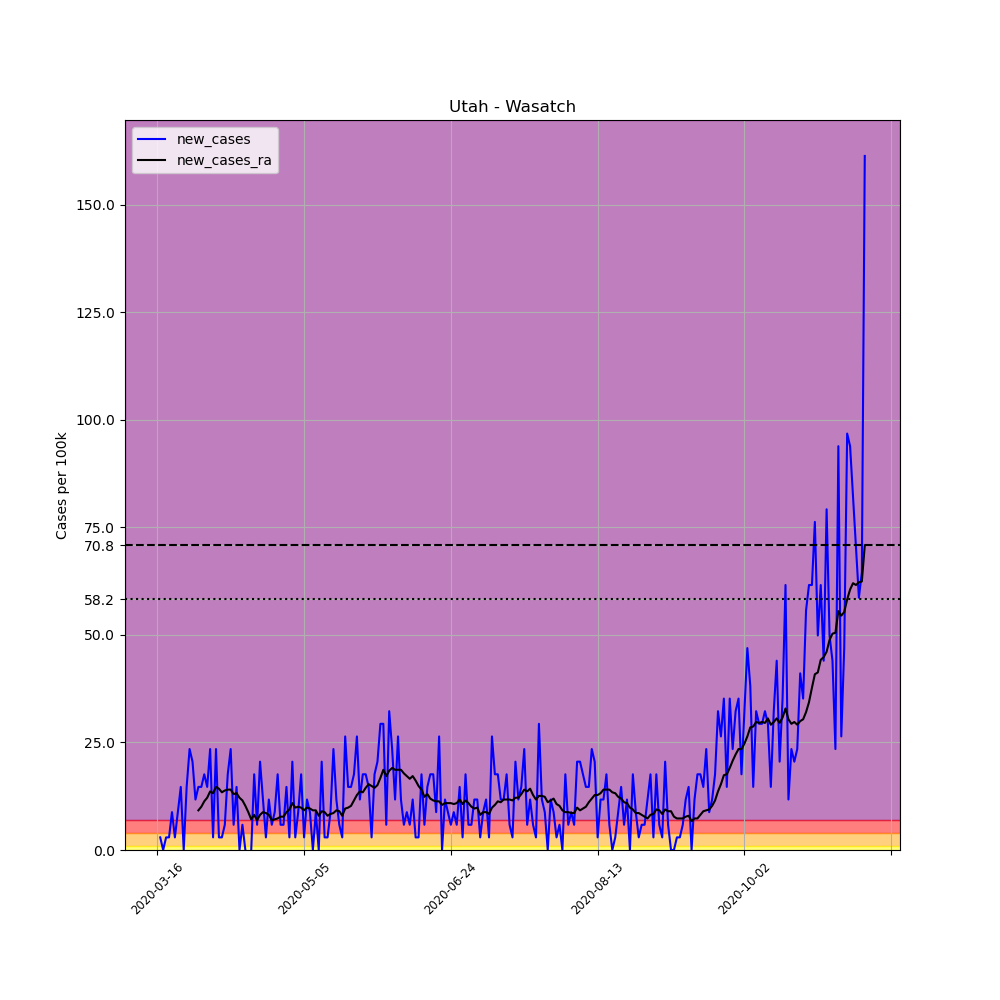

The table this chart was drawn from, first rows:
, date, county, state, fips, cases, deaths, COUNTY, STNAME, CTYNAME, POPESTIMATE2019, per_100k, new_cases, new_cases_ra
114256, 2020-03-16, Wasatch, Utah, 49051, 1, 0, 51, Utah, Wasatch, 34091, 2.933, , 
114257, 2020-03-17, Wasatch, Utah, 49051, 2, 0, 51, Utah, Wasatch, 34091, 5.867, 2.933, 
114258, 2020-03-18, Wasatch, Utah, 49051, 2, 0, 51, Utah, Wasatch, 34091, 5.867, 0.0, 
114259, 2020-03-19, Wasatch, Utah, 49051, 3, 0, 51, Utah, Wasatch, 34091, 8.8, 2.933, 
114260, 2020-03-20, Wasatch, Utah, 49051, 4, 0, 51, Utah, Wasatch, 34091, 11.73, 2.933, 
114261, 2020-03-21, Wasatch, Utah, 49051, 7, 0, 51, Utah, Wasatch, 34091, 20.53, 8.8, 
114262, 2020-03-22, Wasatch, Utah, 49051, 8, 0, 51, Utah, Wasatch, 34091, 23.47, 2.933, 
114263, 2020-03-23, Wasatch, Utah, 49051, 11, 0, 51, Utah, Wasatch, 34091, 32.27, 8.8, 
114264, 2020-03-24, Wasatch, Utah, 49051, 16, 0, 51, Utah, Wasatch, 34091, 46.93, 14.67, 
114265, 2020-03-25, Wasatch, Utah, 49051, 16, 0, 51, Utah, Wasatch, 34091, 46.93, 0.0, 
114266, 2020-03-26, Wasatch, Utah, 49051, 21, 0, 51, Utah, Wasatch, 34091, 61.6, 14.67, 
114267, 2020-03-27, Wasatch, Utah, 49051, 29, 0, 51, Utah, Wasatch, 34091, 85.07, 23.47, 
114268, 2020-03-28, Wasatch, Utah, 49051, 36, 0, 51, Utah, Wasatch, 34091, 105.6, 20.53, 
114269, 2020-03-29, Wasatch, Utah, 49051, 40, 0, 51, Utah, Wasatch, 34091, 117.3, 11.73, 
114270, 2020-03-30, Wasatch, Utah, 49051, 45, 0, 51, Utah, Wasatch, 34091, 132, 14.67, 9.219
114271, 2020-03-31, Wasatch, Utah, 49051, 50, 0, 51, Utah, Wasatch, 34091, 146.7, 14.67, 10.06
114272, 2020-04-01, Wasatch, Utah, 49051, 56, 0, 51, Utah, Wasatch, 34091, 164.3, 17.6, 11.31
114273, 2020-04-02, Wasatch, Utah, 49051, 61, 0, 51, Utah, Wasatch, 34091, 178.9, 14.67, 12.15
114274, 2020-04-03, Wasatch, Utah, 49051, 69, 0, 51, Utah, Wasatch, 34091, 202.4, 23.47, 13.62
114275, 2020-04-04, Wasatch, Utah, 49051, 70, 0, 51, Utah, Wasatch, 34091, 205.3, 2.933, 13.2
114276, 2020-04-05, Wasatch, Utah, 49051, 78, 0, 51, Utah, Wasatch, 34091, 228.8, 23.47, 14.67
114277, 2020-04-06, Wasatch, Utah, 49051, 79, 0, 51, Utah, Wasatch, 34091, 231.7, 2.933, 14.25
114278, 2020-04-07, Wasatch, Utah, 49051, 80, 0, 51, Utah, Wasatch, 34091, 234.7, 2.933, 13.41
114279, 2020-04-08, Wasatch, Utah, 49051, 82, 0, 51, Utah, Wasatch, 34091, 240.5, 5.867, 13.83
114280, 2020-04-09, Wasatch, Utah, 49051, 88, 0, 51, Utah, Wasatch, 34091, 258.1, 17.6, 14.04
114281, 2020-04-10, Wasatch, Utah, 49051, 96, 0, 51, Utah, Wasatch, 34091, 281.6, 23.47, 14.04
114282, 2020-04-11, Wasatch, Utah, 49051, 98, 1, 51, Utah, Wasatch, 34091, 287.5, 5.867, 12.99
114283, 2020-04-12, Wasatch, Utah, 49051, 103, 1, 51, Utah, Wasatch, 34091, 302.1, 14.67, 13.2
114284, 2020-04-13, Wasatch, Utah, 49051, 103, 1, 51, Utah, Wasatch, 34091, 302.1, 0.0, 12.15
114285, 2020-04-14, Wasatch, Utah, 49051, 105, 1, 51, Utah, Wasatch, 34091, 308, 5.867, 11.52
114286, 2020-04-15, Wasatch, Utah, 49051, 105, 1, 51, Utah, Wasatch, 34091, 308, 0.0, 10.27
114287, 2020-04-16, Wasatch, Utah, 49051, 103, 1, 51, Utah, Wasatch, 34091, 302.1, -5.867, 8.8
114288, 2020-04-17, Wasatch, Utah, 49051, 103, 1, 51, Utah, Wasatch, 34091, 302.1, 0.0, 7.124
114289, 2020-04-18, Wasatch, Utah, 49051, 109, 1, 51, Utah, Wasatch, 34091, 319.7, 17.6, 8.171
114290, 2020-04-19, Wasatch, Utah, 49051, 111, 1, 51, Utah, Wasatch, 34091, 325.6, 5.867, 6.914
114291, 2020-04-20, Wasatch, Utah, 49051, 118, 1, 51, Utah, Wasatch, 34091, 346.1, 20.53, 8.171
114292, 2020-04-21, Wasatch, Utah, 49051, 122, 1, 51, Utah, Wasatch, 34091, 357.9, 11.73, 8.8
114293, 2020-04-22, Wasatch, Utah, 49051, 123, 1, 51, Utah, Wasatch, 34091, 360.8, 2.933, 8.59
114294, 2020-04-23, Wasatch, Utah, 49051, 127, 1, 51, Utah, Wasatch, 34091, 372.5, 11.73, 8.171
114295, 2020-04-24, Wasatch, Utah, 49051, 129, 1, 51, Utah, Wasatch, 34091, 378.4, 5.867, 6.914
114296, 2020-04-25, Wasatch, Utah, 49051, 132, 1, 51, Utah, Wasatch, 34091, 387.2, 8.8, 7.124
114297, 2020-04-26, Wasatch, Utah, 49051, 138, 1, 51, Utah, Wasatch, 34091, 404.8, 17.6, 7.333
114298, 2020-04-27, Wasatch, Utah, 49051, 140, 1, 51, Utah, Wasatch, 34091, 410.7, 5.867, 7.752
114299, 2020-04-28, Wasatch, Utah, 49051, 142, 1, 51, Utah, Wasatch, 34091, 416.5, 5.867, 7.752
114300, 2020-04-29, Wasatch, Utah, 49051, 147, 1, 51, Utah, Wasatch, 34091, 431.2, 14.67, 8.8
114301, 2020-04-30, Wasatch, Utah, 49051, 148, 1, 51, Utah, Wasatch, 34091, 434.1, 2.933, 9.429
114302, 2020-05-01, Wasatch, Utah, 49051, 155, 1, 51, Utah, Wasatch, 34091, 454.7, 20.53, 10.9
114303, 2020-05-02, Wasatch, Utah, 49051, 156, 1, 51, Utah, Wasatch, 34091, 457.6, 2.933, 9.848
114304, 2020-05-03, Wasatch, Utah, 49051, 159, 1, 51, Utah, Wasatch, 34091, 466.4, 8.8, 10.06
114305, 2020-05-04, Wasatch, Utah, 49051, 165, 1, 51, Utah, Wasatch, 34091, 484, 17.6, 9.848
114306, 2020-05-05, Wasatch, Utah, 49051, 166, 1, 51, Utah, Wasatch, 34091, 486.9, 2.933, 9.219
114307, 2020-05-06, Wasatch, Utah, 49051, 170, 1, 51, Utah, Wasatch, 34091, 498.7, 11.73, 9.848
114308, 2020-05-07, Wasatch, Utah, 49051, 173, 1, 51, Utah, Wasatch, 34091, 507.5, 8.8, 9.638
114309, 2020-05-08, Wasatch, Utah, 49051, 173, 1, 51, Utah, Wasatch, 34091, 507.5, 0.0, 9.219
114310, 2020-05-09, Wasatch, Utah, 49051, 176, 1, 51, Utah, Wasatch, 34091, 516.3, 8.8, 9.219
114311, 2020-05-10, Wasatch, Utah, 49051, 176, 1, 51, Utah, Wasatch, 34091, 516.3, 0.0, 7.962
114312, 2020-05-11, Wasatch, Utah, 49051, 183, 1, 51, Utah, Wasatch, 34091, 536.8, 20.53, 9.009
114313, 2020-05-12, Wasatch, Utah, 49051, 184, 1, 51, Utah, Wasatch, 34091, 539.7, 2.933, 8.8
114314, 2020-05-13, Wasatch, Utah, 49051, 185, 1, 51, Utah, Wasatch, 34091, 542.7, 2.933, 7.962
114315, 2020-05-14, Wasatch, Utah, 49051, 188, 1, 51, Utah, Wasatch, 34091, 551.5, 8.8, 8.381
... 182 more rows
